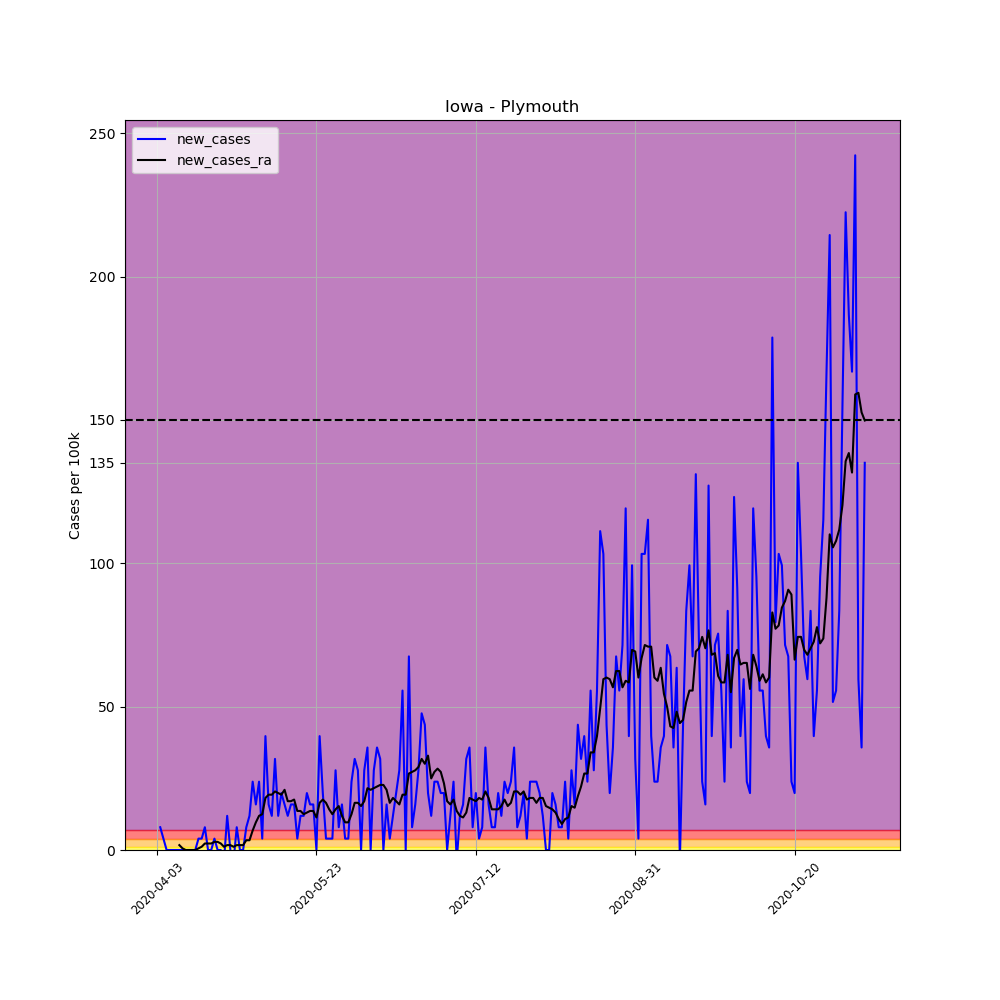

Source data for this figure (header and first rows):
, date, county, state, fips, cases, deaths, COUNTY, STNAME, CTYNAME, POPESTIMATE2019, per_100k, per_100k_ra, new_cases, new_cases_ra
536383, 2020-04-03, Plymouth, Iowa, 19149, 1, 0, 149, Iowa, Plymouth, 25177, 3.972, , , 
536384, 2020-04-04, Plymouth, Iowa, 19149, 3, 0, 149, Iowa, Plymouth, 25177, 11.92, , 7.944, 
536385, 2020-04-05, Plymouth, Iowa, 19149, 4, 0, 149, Iowa, Plymouth, 25177, 15.89, , 3.972, 
536386, 2020-04-06, Plymouth, Iowa, 19149, 4, 0, 149, Iowa, Plymouth, 25177, 15.89, , 0.0, 
536387, 2020-04-07, Plymouth, Iowa, 19149, 4, 0, 149, Iowa, Plymouth, 25177, 15.89, , 0.0, 
536388, 2020-04-08, Plymouth, Iowa, 19149, 4, 0, 149, Iowa, Plymouth, 25177, 15.89, , 0.0, 
536389, 2020-04-09, Plymouth, Iowa, 19149, 4, 0, 149, Iowa, Plymouth, 25177, 15.89, 13.62, 0.0, 
536390, 2020-04-10, Plymouth, Iowa, 19149, 4, 0, 149, Iowa, Plymouth, 25177, 15.89, 15.32, 0.0, 1.702
536391, 2020-04-11, Plymouth, Iowa, 19149, 4, 0, 149, Iowa, Plymouth, 25177, 15.89, 15.89, 0.0, 0.5674
536392, 2020-04-12, Plymouth, Iowa, 19149, 4, 0, 149, Iowa, Plymouth, 25177, 15.89, 15.89, 0.0, 0.0
536393, 2020-04-13, Plymouth, Iowa, 19149, 4, 0, 149, Iowa, Plymouth, 25177, 15.89, 15.89, 0.0, 0.0
536394, 2020-04-14, Plymouth, Iowa, 19149, 4, 0, 149, Iowa, Plymouth, 25177, 15.89, 15.89, 0.0, 0.0
536395, 2020-04-15, Plymouth, Iowa, 19149, 4, 0, 149, Iowa, Plymouth, 25177, 15.89, 15.89, 0.0, 0.0
536396, 2020-04-16, Plymouth, Iowa, 19149, 5, 0, 149, Iowa, Plymouth, 25177, 19.86, 16.45, 3.972, 0.5674
536397, 2020-04-17, Plymouth, Iowa, 19149, 6, 0, 149, Iowa, Plymouth, 25177, 23.83, 17.59, 3.972, 1.135
536398, 2020-04-18, Plymouth, Iowa, 19149, 8, 0, 149, Iowa, Plymouth, 25177, 31.78, 19.86, 7.944, 2.27
536399, 2020-04-19, Plymouth, Iowa, 19149, 8, 0, 149, Iowa, Plymouth, 25177, 31.78, 22.13, 0.0, 2.27
536400, 2020-04-20, Plymouth, Iowa, 19149, 8, 0, 149, Iowa, Plymouth, 25177, 31.78, 24.4, 0.0, 2.27
536401, 2020-04-21, Plymouth, Iowa, 19149, 9, 0, 149, Iowa, Plymouth, 25177, 35.75, 27.24, 3.972, 2.837
536402, 2020-04-22, Plymouth, Iowa, 19149, 9, 0, 149, Iowa, Plymouth, 25177, 35.75, 30.07, 0.0, 2.837
536403, 2020-04-23, Plymouth, Iowa, 19149, 9, 0, 149, Iowa, Plymouth, 25177, 35.75, 32.34, 0.0, 2.27
536404, 2020-04-24, Plymouth, Iowa, 19149, 8, 0, 149, Iowa, Plymouth, 25177, 31.78, 33.48, -3.972, 1.135
536405, 2020-04-25, Plymouth, Iowa, 19149, 11, 0, 149, Iowa, Plymouth, 25177, 43.69, 35.18, 11.92, 1.702
536406, 2020-04-26, Plymouth, Iowa, 19149, 11, 0, 149, Iowa, Plymouth, 25177, 43.69, 36.88, 0.0, 1.702
536407, 2020-04-27, Plymouth, Iowa, 19149, 10, 0, 149, Iowa, Plymouth, 25177, 39.72, 38.02, -3.972, 1.135
536408, 2020-04-28, Plymouth, Iowa, 19149, 12, 0, 149, Iowa, Plymouth, 25177, 47.66, 39.72, 7.944, 1.702
536409, 2020-04-29, Plymouth, Iowa, 19149, 12, 0, 149, Iowa, Plymouth, 25177, 47.66, 41.42, 0.0, 1.702
536410, 2020-04-30, Plymouth, Iowa, 19149, 12, 0, 149, Iowa, Plymouth, 25177, 47.66, 43.12, 0.0, 1.702
536411, 2020-05-01, Plymouth, Iowa, 19149, 14, 0, 149, Iowa, Plymouth, 25177, 55.61, 46.53, 7.944, 3.404
536412, 2020-05-02, Plymouth, Iowa, 19149, 17, 0, 149, Iowa, Plymouth, 25177, 67.52, 49.93, 11.92, 3.404
536413, 2020-05-03, Plymouth, Iowa, 19149, 23, 0, 149, Iowa, Plymouth, 25177, 91.35, 56.74, 23.83, 6.809
536414, 2020-05-04, Plymouth, Iowa, 19149, 27, 0, 149, Iowa, Plymouth, 25177, 107.2, 66.39, 15.89, 9.646
536415, 2020-05-05, Plymouth, Iowa, 19149, 33, 0, 149, Iowa, Plymouth, 25177, 131.1, 78.3, 23.83, 11.92
536416, 2020-05-06, Plymouth, Iowa, 19149, 34, 0, 149, Iowa, Plymouth, 25177, 135, 90.79, 3.972, 12.48
536417, 2020-05-07, Plymouth, Iowa, 19149, 44, 0, 149, Iowa, Plymouth, 25177, 174.8, 108.9, 39.72, 18.16
536418, 2020-05-08, Plymouth, Iowa, 19149, 48, 0, 149, Iowa, Plymouth, 25177, 190.7, 128.2, 15.89, 19.29
536419, 2020-05-09, Plymouth, Iowa, 19149, 51, 0, 149, Iowa, Plymouth, 25177, 202.6, 147.5, 11.92, 19.29
536420, 2020-05-10, Plymouth, Iowa, 19149, 59, 0, 149, Iowa, Plymouth, 25177, 234.3, 168, 31.78, 20.43
536421, 2020-05-11, Plymouth, Iowa, 19149, 62, 0, 149, Iowa, Plymouth, 25177, 246.3, 187.8, 11.92, 19.86
536422, 2020-05-12, Plymouth, Iowa, 19149, 67, 0, 149, Iowa, Plymouth, 25177, 266.1, 207.1, 19.86, 19.29
536423, 2020-05-13, Plymouth, Iowa, 19149, 71, 0, 149, Iowa, Plymouth, 25177, 282, 228.1, 15.89, 20.99
536424, 2020-05-14, Plymouth, Iowa, 19149, 74, 0, 149, Iowa, Plymouth, 25177, 293.9, 245.1, 11.92, 17.02
536425, 2020-05-15, Plymouth, Iowa, 19149, 78, 0, 149, Iowa, Plymouth, 25177, 309.8, 262.1, 15.89, 17.02
536426, 2020-05-16, Plymouth, Iowa, 19149, 82, 0, 149, Iowa, Plymouth, 25177, 325.7, 279.7, 15.89, 17.59
536427, 2020-05-17, Plymouth, Iowa, 19149, 83, 0, 149, Iowa, Plymouth, 25177, 329.7, 293.4, 3.972, 13.62
536428, 2020-05-18, Plymouth, Iowa, 19149, 86, 0, 149, Iowa, Plymouth, 25177, 341.6, 307, 11.92, 13.62
536429, 2020-05-19, Plymouth, Iowa, 19149, 89, 0, 149, Iowa, Plymouth, 25177, 353.5, 319.5, 11.92, 12.48
536430, 2020-05-20, Plymouth, Iowa, 19149, 94, 0, 149, Iowa, Plymouth, 25177, 373.4, 332.5, 19.86, 13.05
536431, 2020-05-21, Plymouth, Iowa, 19149, 98, 0, 149, Iowa, Plymouth, 25177, 389.2, 346.1, 15.89, 13.62
536432, 2020-05-22, Plymouth, Iowa, 19149, 102, 0, 149, Iowa, Plymouth, 25177, 405.1, 359.7, 15.89, 13.62
536433, 2020-05-23, Plymouth, Iowa, 19149, 102, 0, 149, Iowa, Plymouth, 25177, 405.1, 371.1, 0.0, 11.35
536434, 2020-05-24, Plymouth, Iowa, 19149, 112, 0, 149, Iowa, Plymouth, 25177, 444.9, 387.5, 39.72, 16.45
536435, 2020-05-25, Plymouth, Iowa, 19149, 117, 0, 149, Iowa, Plymouth, 25177, 464.7, 405.1, 19.86, 17.59
536436, 2020-05-26, Plymouth, Iowa, 19149, 118, 1, 149, Iowa, Plymouth, 25177, 468.7, 421.6, 3.972, 16.45
536437, 2020-05-27, Plymouth, Iowa, 19149, 119, 1, 149, Iowa, Plymouth, 25177, 472.7, 435.8, 3.972, 14.19
536438, 2020-05-28, Plymouth, Iowa, 19149, 120, 1, 149, Iowa, Plymouth, 25177, 476.6, 448.3, 3.972, 12.48
536439, 2020-05-29, Plymouth, Iowa, 19149, 127, 2, 149, Iowa, Plymouth, 25177, 504.4, 462.4, 27.8, 14.19
536440, 2020-05-30, Plymouth, Iowa, 19149, 129, 2, 149, Iowa, Plymouth, 25177, 512.4, 477.8, 7.944, 15.32
536441, 2020-05-31, Plymouth, Iowa, 19149, 133, 2, 149, Iowa, Plymouth, 25177, 528.3, 489.7, 15.89, 11.92
536442, 2020-06-01, Plymouth, Iowa, 19149, 134, 2, 149, Iowa, Plymouth, 25177, 532.2, 499.3, 3.972, 9.646
... 163 more rows
